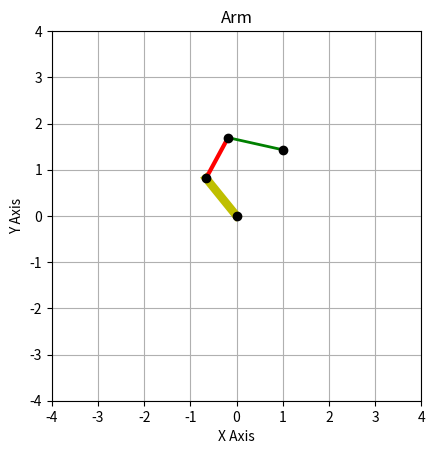

Python code for this plot:
import numpy as np
import matplotlib.pyplot as plt
from scipy.optimize import minimize

y1, y2, y3 = 1.05, 1, 1.20
Px = 1
Py = 1.5

# Boundary
bounds = [(-160 * np.pi / 180, 160 * np.pi / 180), (-160 * np.pi / 180, 160 * np.pi / 180), (-180 * np.pi / 180, 180 * np.pi / 180)]

# Loss
def objective(angles):
    theta1, theta2, theta3 = angles
    Px_estimate = -y1 * np.sin(theta1) - y2 * np.sin(theta1 + theta2) - y3 * np.sin(theta1 + theta2 + theta3)
    Py_estimate = y1 * np.cos(theta1) + y2 * np.cos(theta1 + theta2) + y3 * np.cos(theta1 + theta2 + theta3)
    return np.sqrt((Px - Px_estimate)**2 + (Py - Py_estimate)**2)

initial_guess = [0, 0, 0]

# Optimization
result = minimize(objective, initial_guess, bounds=bounds)
theta1_opt, theta2_opt, theta3_opt = result.x

# Calc
x1, y1_pos = 0, 0
x2, y2_pos = x1 - y1 * np.sin(theta1_opt), y1_pos + y1 * np.cos(theta1_opt)
x3, y3_pos = x2 - y2 * np.sin(theta1_opt + theta2_opt), y2_pos + y2 * np.cos(theta1_opt + theta2_opt)
x4, y4_pos = x3 - y3 * np.sin(theta1_opt + theta2_opt + theta3_opt), y3_pos + y3 * np.cos(theta1_opt + theta3_opt + theta3_opt)

# Lines
plt.figure()
plt.plot([x1, x2], [y1_pos, y2_pos], 'y', linewidth=6)
plt.plot([x2, x3], [y2_pos, y3_pos], 'r', linewidth=3)
plt.plot([x3, x4], [y3_pos, y4_pos], 'g', linewidth=2)

# Points
plt.plot(x1, y1_pos, 'ko')
plt.plot(x2, y2_pos, 'ko')
plt.plot(x3, y3_pos, 'ko')
plt.plot(x4, y4_pos, 'ko')

# Plot
plt.xlim([-4, 4])
plt.ylim([-4, 4])
plt.gca().set_aspect('equal', adjustable='box')
plt.title('Arm')
plt.xlabel('X Axis')
plt.ylabel('Y Axis')
plt.grid(True)
plt.show()

# Output
print(objective(result.x))
print("Optimal angles: θ1 = {:.2f}, θ2 = {:.2f}, θ3 = {:.2f}".format(theta1_opt, theta2_opt, theta3_opt))
